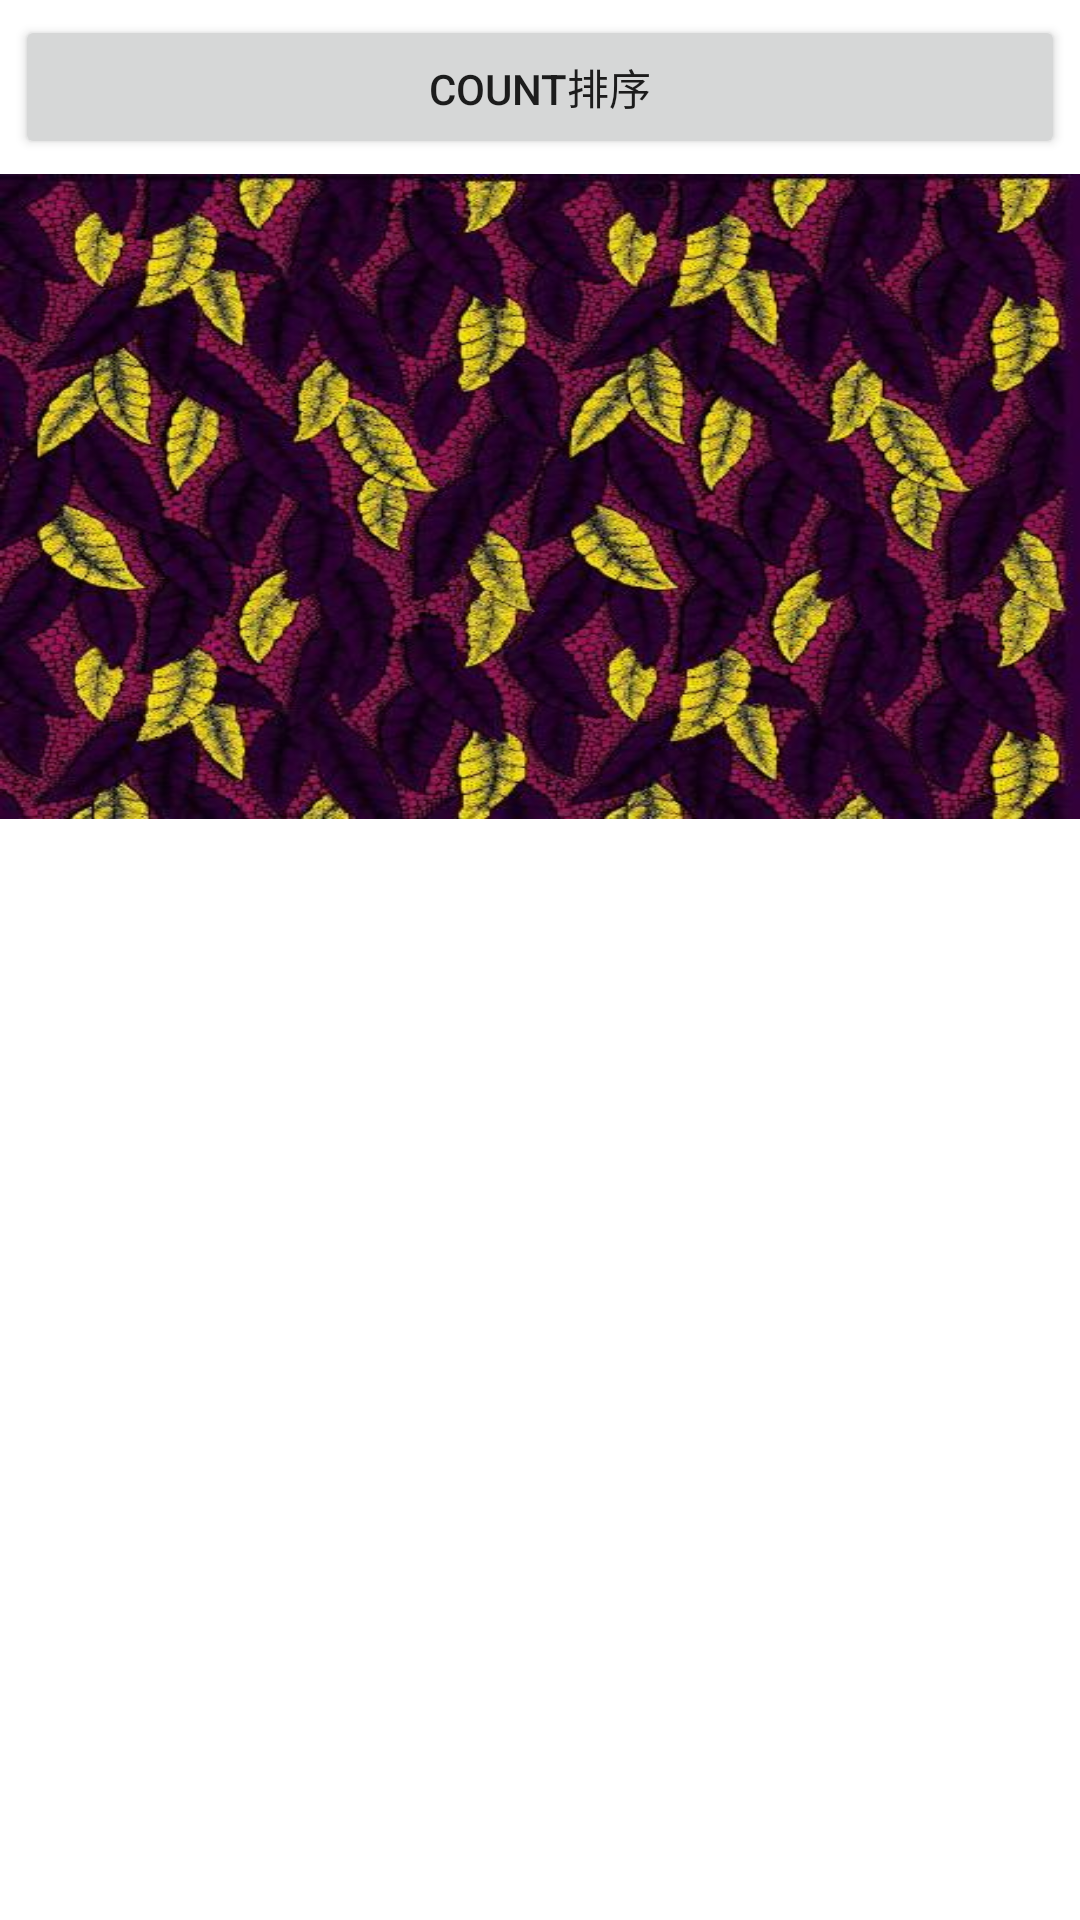

Android layout source for this screen:
<!-- AndroidManifest.xml: application theme Theme.PictureArgbTest -->
<!-- res/layout/activity_four.xml -->
<?xml version="1.0" encoding="utf-8"?>
<LinearLayout xmlns:android="http://schemas.android.com/apk/res/android"
    xmlns:tools="http://schemas.android.com/tools"
    android:layout_width="match_parent"
    android:layout_height="match_parent"
    android:orientation="vertical"
    tools:context=".four.FourActivity">

    <Button
        android:id="@+id/btn_sort"
        android:layout_width="match_parent"
        android:layout_height="wrap_content"
        android:layout_margin="5dp"
        android:text="count排序" />

    <ImageView
        android:id="@+id/imageView"
        android:layout_width="match_parent"
        android:layout_height="wrap_content"
        android:scaleType="fitXY"
        android:src="@mipmap/pic2" />

    <androidx.recyclerview.widget.RecyclerView
        android:id="@+id/recycleView"
        android:layout_width="match_parent"
        android:layout_height="match_parent"
        android:layout_marginBottom="5dp" />
</LinearLayout>
<!-- resources referenced by this layout -->
<resources>
  <!-- mipmap pic2: jpg bitmap (mipmap-xhdpi, 54576 bytes) -->
  <style name="Theme.PictureArgbTest" parent="Theme.MaterialComponents.DayNight.DarkActionBar">
          
          <item name="colorPrimary">@color/purple_500</item>
          <item name="colorPrimaryVariant">@color/purple_700</item>
          <item name="colorOnPrimary">@color/white</item>
          
          <item name="colorSecondary">@color/teal_200</item>
          <item name="colorSecondaryVariant">@color/teal_700</item>
          <item name="colorOnSecondary">@color/black</item>
          
          <item name="android:statusBarColor" tools:targetApi="l">?attr/colorPrimaryVariant</item>
          
      </style>
  <!-- not gathered from this repository: default colours our renderer supplied (Android Studio template values) -->
  <color name="purple_500">#FF6200EE</color>
  <color name="purple_700">#FF3700B3</color>
  <color name="teal_200">#FF03DAC5</color>
  <color name="teal_700">#FF018786</color>
  <color name="black">#FF000000</color>
  <color name="white">#FFFFFFFF</color>
</resources>
